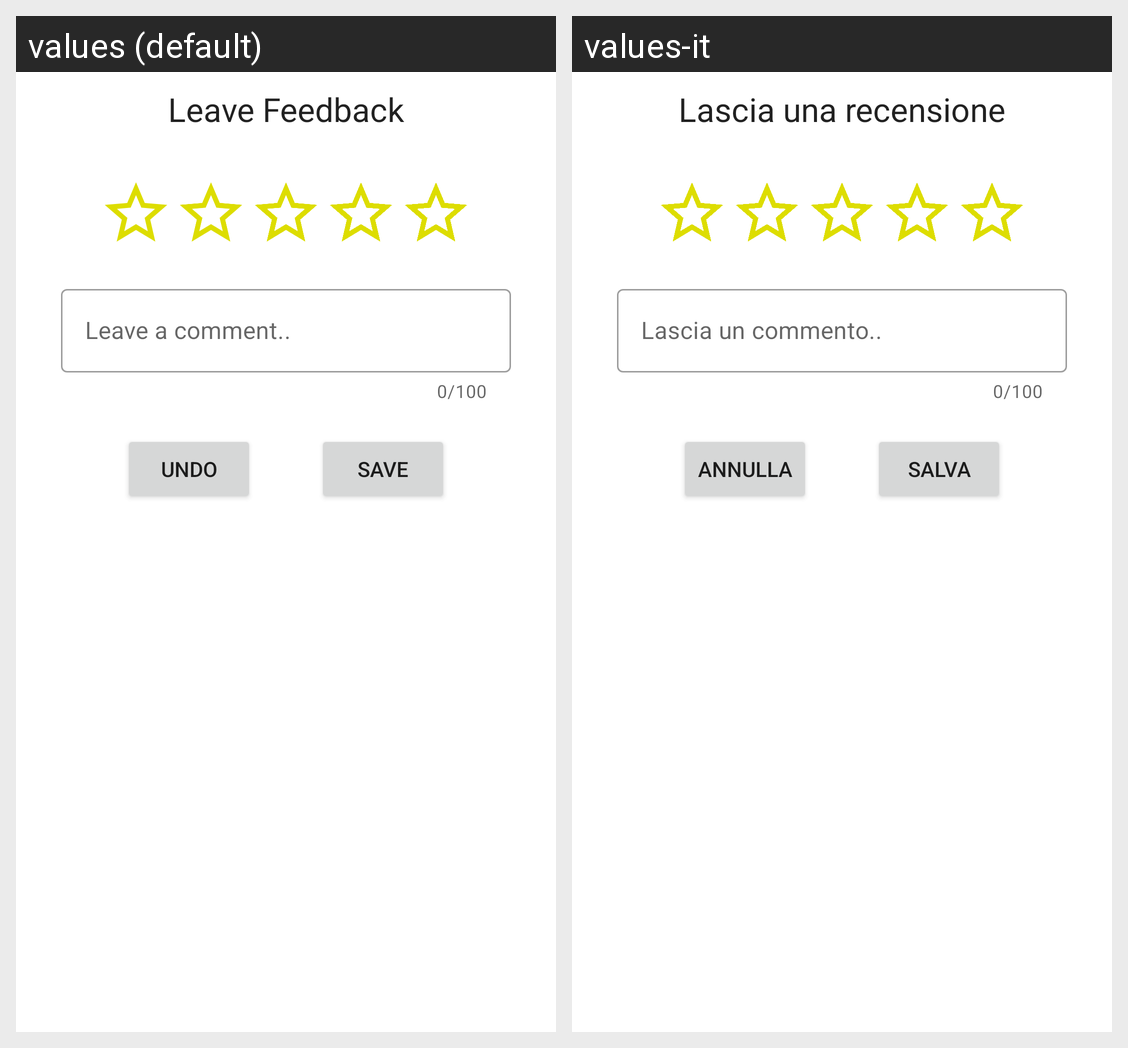

The Android screen above is rendered under two locales of the same app. Produce the string resources it draws, with the default and per-locale values.
Android screen res/layout/feedback_dialog_box.xml rendered under 2 locales, left to right: values (default), values-it. Device: Nexus 5 (rendered at 1080×1920; each locale shown at half size, 540×960, under a caption strip naming it); theme AppTheme.
Strings drawn on this screen, with the default value and each locale's value (text and hints the layout hard-codes, and strings that could not be matched under every locale, appear in the picture but are not listed):

leaveFeedback
  values: Leave Feedback
  values-it: Lascia una recensione

leaveComment
  values: Leave a comment..
  values-it: Lascia un commento..

save
  values: Save
  values-it: Salva

undo
  values: Undo
  values-it: Annulla
